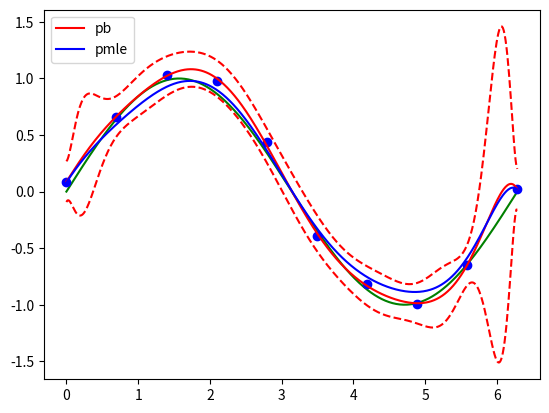

Recreate this plot in Python.
import numpy  as np 
from scipy  import linalg
import matplotlib.pyplot as plt
np.random.seed(0)
M,alpha,beta,sample=10,0.0005,11.1,10
def phi(x):
    p=np.zeros(M)
    for i in range(M):p[i]=x**i
    return p
train_in=np.linspace(0,2*np.pi,sample)
train_out=np.sin(train_in)+0.05*np.random.randn(sample)
#a=np.arange(M)
#check of parameter estimation
#train_out=np.zeros(sample)
#for i in range(M):train_out=train_out+a[i]*train_in**i
#train_out[5]=-2#abnormal value
for i in range(sample):
    if i==0:
        p_sample=phi(train_in[i])
    else:
        p_sample=np.vstack((p_sample,phi(train_in[i])))
Sinv=alpha*np.eye(M)+beta*np.matrix(p_sample).T*np.matrix(p_sample)
S=np.linalg.inv(Sinv)
phi_t=np.dot(p_sample.T,train_out.T)
Sphi_t=np.dot(S,phi_t.T)
#p_sample_mle=p_sample/(np.sqrt(sample))
phiTphi=np.dot(p_sample.T, p_sample)
#phiTphi_mle=phiTphi/sample
A=beta/sample*phiTphi+alpha*np.eye(M)
Ainv=np.linalg.inv(A)
#w_mle=np.matrix(np.dot(Ainv,phi_t/np.sqrt(sample))).T
w_mle=np.matrix(np.dot(Ainv,phi_t)).T
line_x=np.linspace(0,2*np.pi,500)
for t in range(len(line_x)):
    pofx=phi(line_x[t])
    if t==0:
        m=beta*np.dot(np.matrix(pofx),Sphi_t.T)
        ss=1.0/beta + np.dot(np.dot(pofx,S),pofx.T)
        m_mle=np.dot(np.matrix(pofx),w_mle)
    else:
        m=np.hstack((np.matrix(m),beta*np.dot(np.matrix(pofx),Sphi_t.T)))
        ss=np.hstack((ss,1.0/beta + np.dot(np.dot(pofx,S),pofx.T)))
        m_mle=np.hstack((m_mle,np.dot(np.matrix(pofx),w_mle)))
ss=np.array(ss)[0]
m=np.array(m)[0]
m_mle=np.array(m_mle)[0]
plt.plot(line_x,np.sin(line_x),'g-')
plt.plot(train_in,train_out,'bo')
pb,=plt.plot(line_x,m,'r-',label='pb')
pbu,=plt.plot(line_x,m+ss,'r--',label='pbu')
pbl,=plt.plot(line_x,m-ss,'r--',label='pbl')
pmle,=plt.plot(line_x,m_mle,'b-',label='pmle')
#plt.legend([pb,pbu,pbl,pmle],['pb','pbu','pbl','pmle'])
plt.legend([pb,pmle],['pb','pmle'])
print("w_mle",w_mle)
print("w_Bayes",Sphi_t)
plt.show()

    


#ss=1.0/beta + np.dot(phi(x),np.dot(S,phi(x)))

